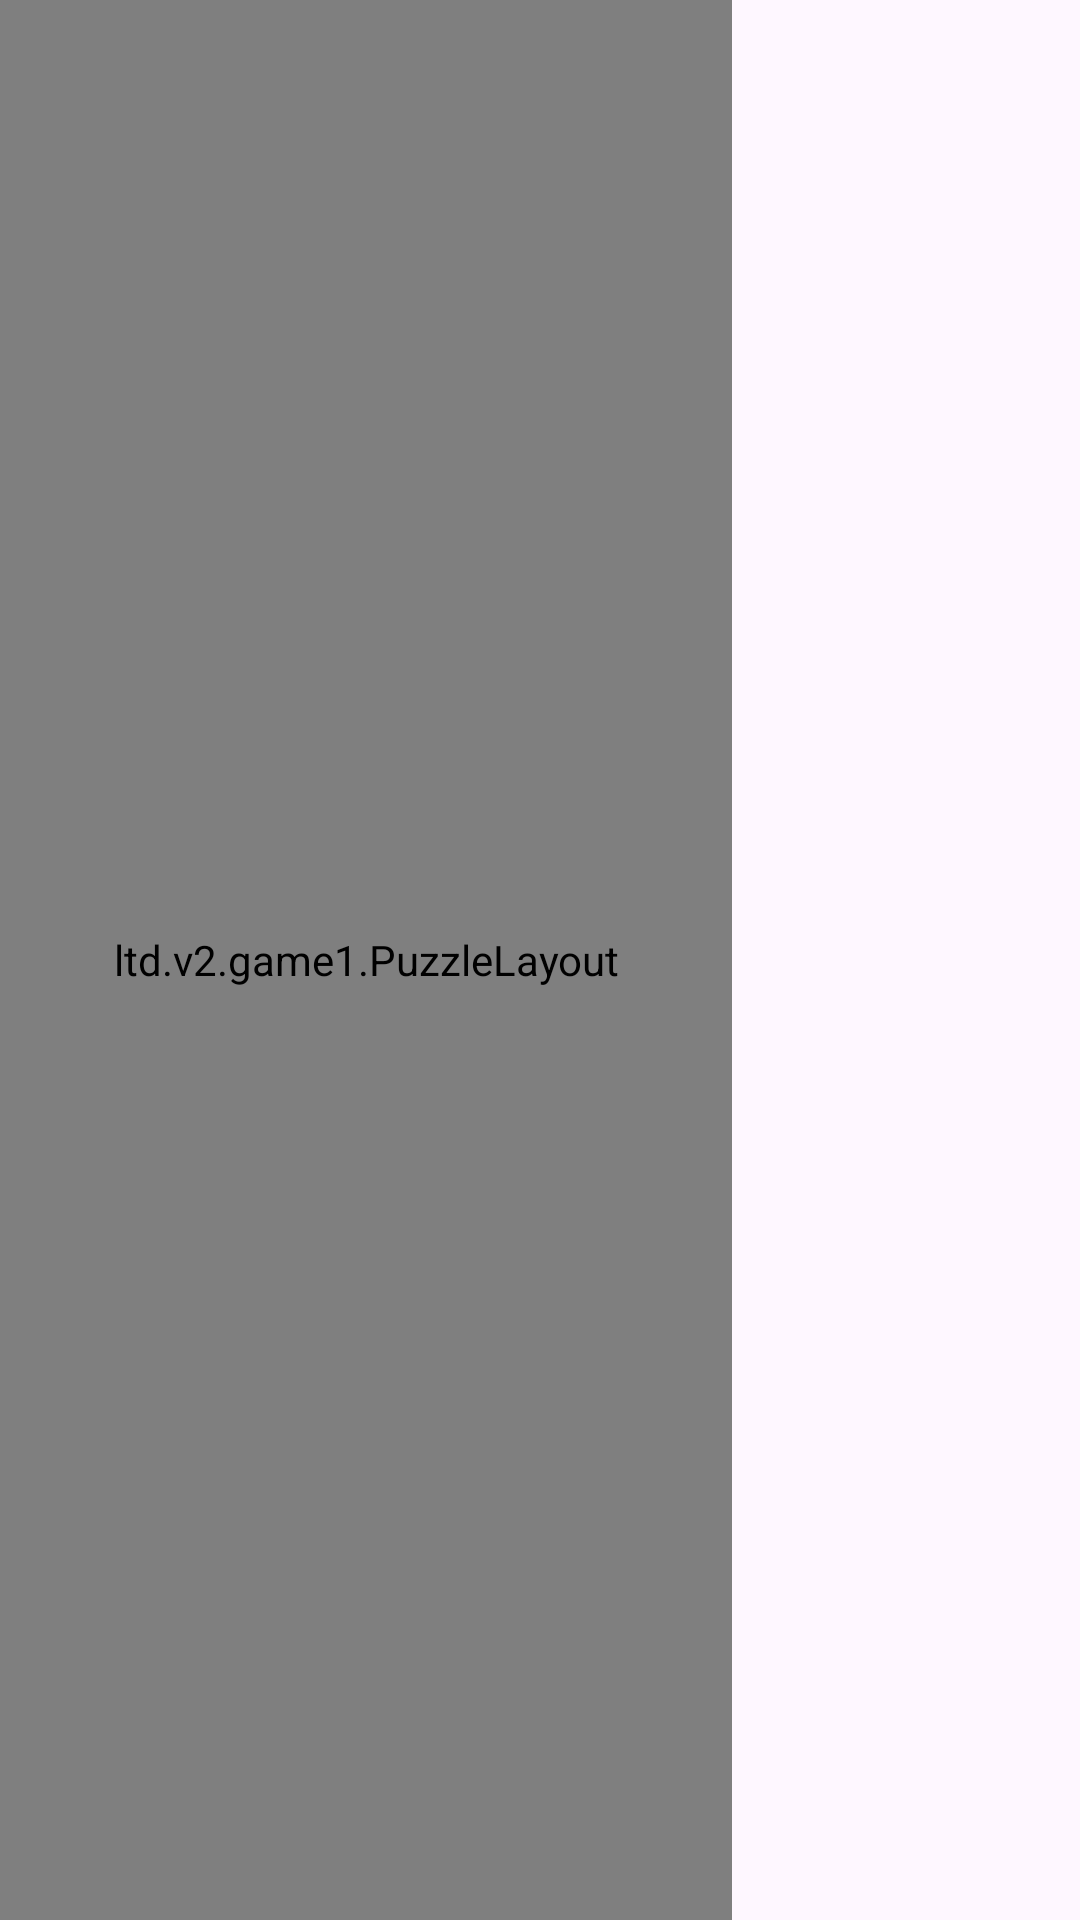

Produce the Android XML layout that renders to this screen, including the resource entries it uses.
<!-- AndroidManifest.xml: application theme Theme.JigsawPuzzle -->
<!-- res/layout/activity_puzzle.xml -->
<?xml version="1.0" encoding="utf-8"?>
<androidx.constraintlayout.widget.ConstraintLayout xmlns:android="http://schemas.android.com/apk/res/android"
    xmlns:app="http://schemas.android.com/apk/res-auto"
    android:layout_width="match_parent"
    android:layout_height="match_parent"
    android:orientation="vertical">

    <ltd.v2.game1.PuzzleLayout
        android:id="@+id/activity_swipe_card"
        android:layout_width="0dp"
        android:layout_height="match_parent"
        android:background="@android:color/darker_gray"
        android:orientation="vertical"
        app:layout_constraintEnd_toEndOf="parent"
        app:layout_constraintEnd_toStartOf="@+id/iv_tips"
        app:layout_constraintHorizontal_bias="0.5"
        app:layout_constraintStart_toStartOf="parent"
        app:layout_constraintTop_toTopOf="parent">

    </ltd.v2.game1.PuzzleLayout>

    <ImageView
        android:id="@+id/iv_tips"
        android:layout_width="100dp"
        android:layout_height="100dp"
        android:layout_margin="8dp"
        app:layout_constraintBottom_toBottomOf="parent"
        app:layout_constraintEnd_toEndOf="parent"
        app:layout_constraintHorizontal_bias="0.5"
        app:layout_constraintStart_toEndOf="@+id/activity_swipe_card" />

    <View
        android:id="@+id/idBlockView"
        android:layout_width="match_parent"
        android:layout_height="match_parent"
        android:clickable="true"
        android:visibility="gone"
        app:layout_constraintBottom_toBottomOf="parent"
        app:layout_constraintEnd_toEndOf="parent"
        app:layout_constraintStart_toStartOf="parent"
        app:layout_constraintTop_toTopOf="parent" />

</androidx.constraintlayout.widget.ConstraintLayout>
<!-- resources referenced by this layout -->
<resources>
  <style name="Theme.JigsawPuzzle" parent="Base.Theme.JigsawPuzzle" />
  <style name="Base.Theme.JigsawPuzzle" parent="Theme.Material3.DayNight.NoActionBar">
          
          
      </style>
</resources>
